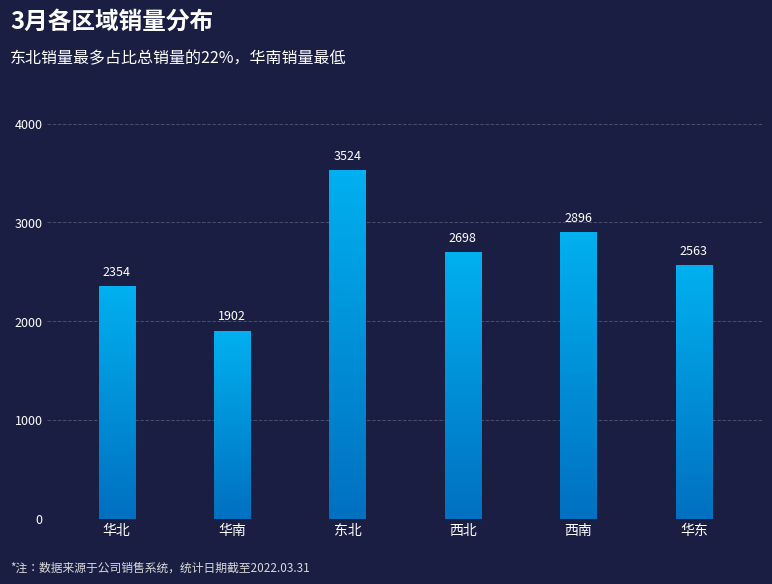
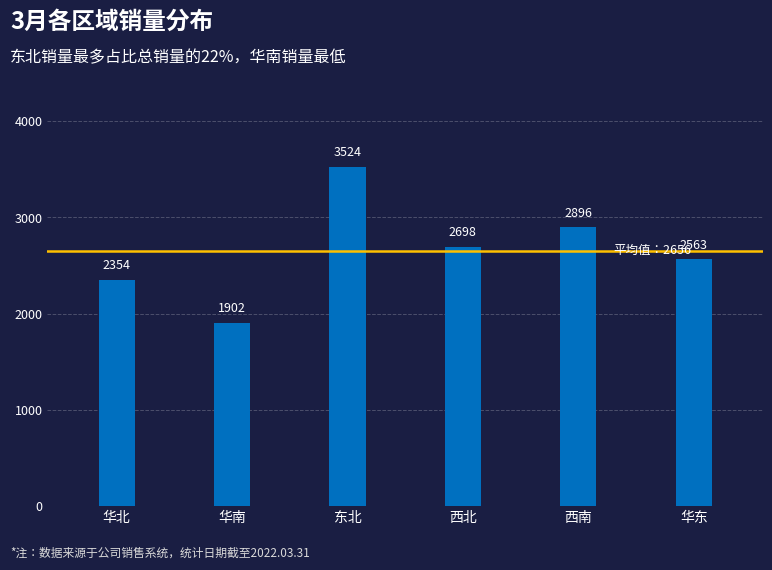
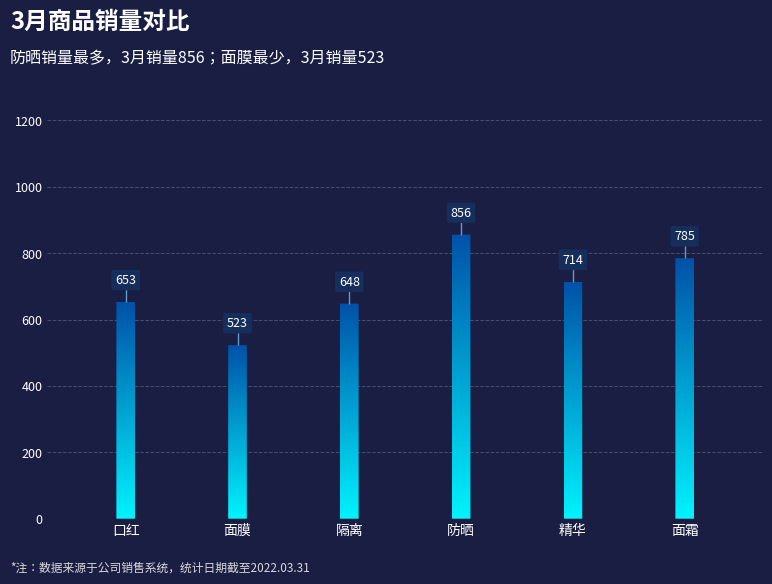
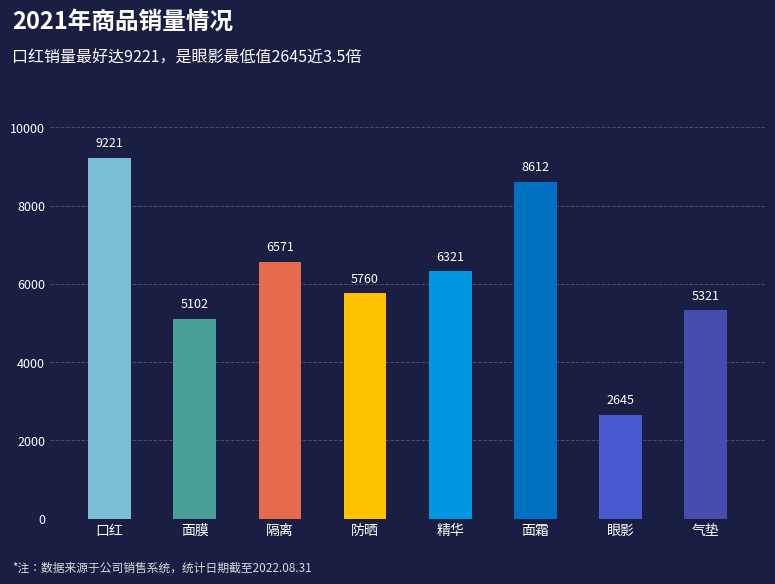
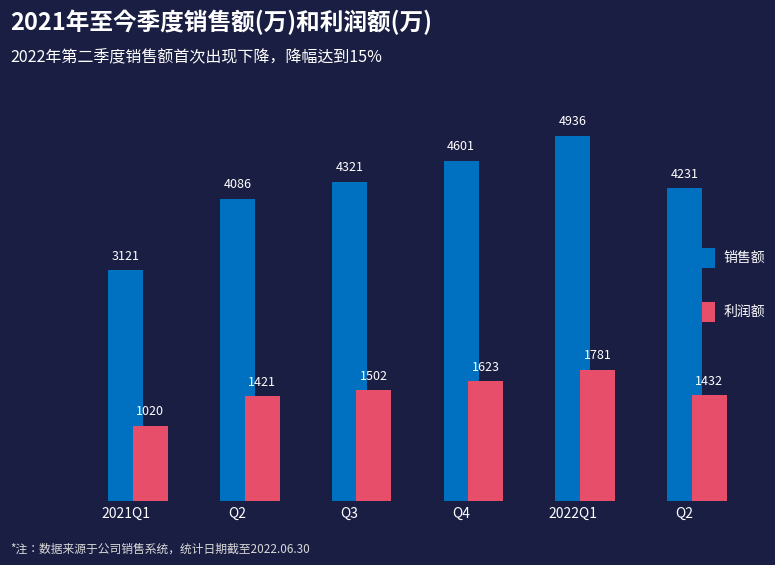
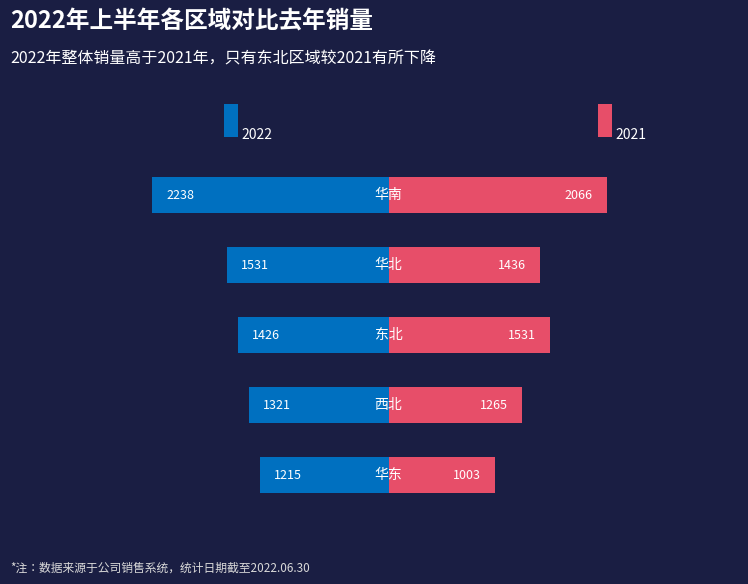
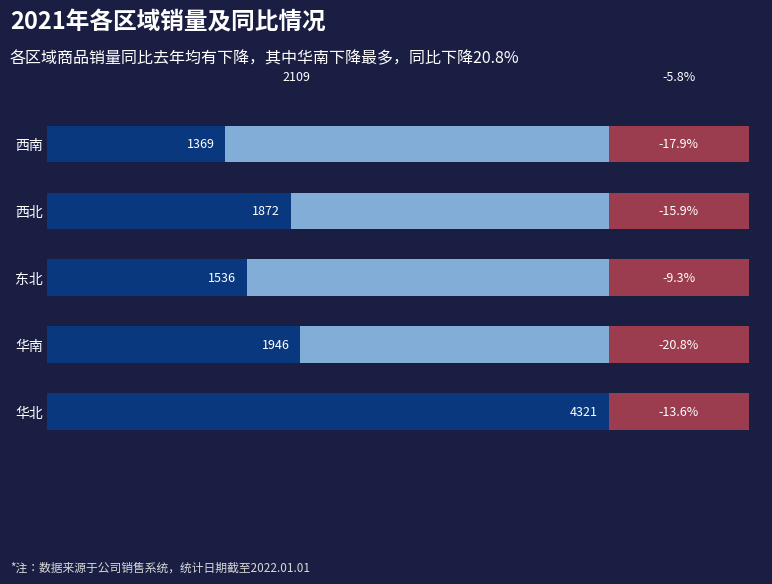
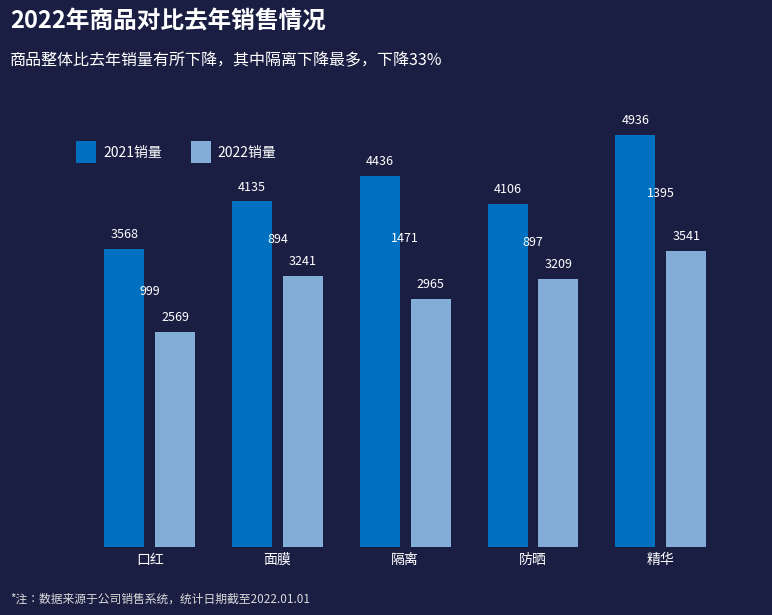
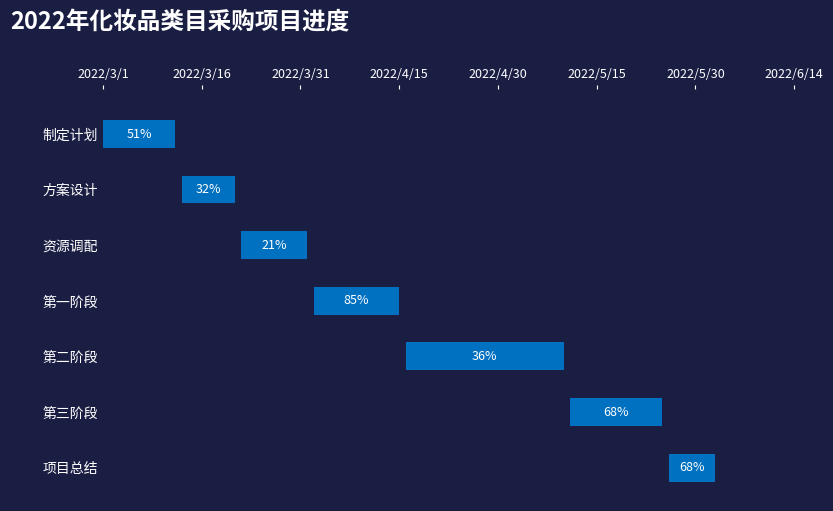
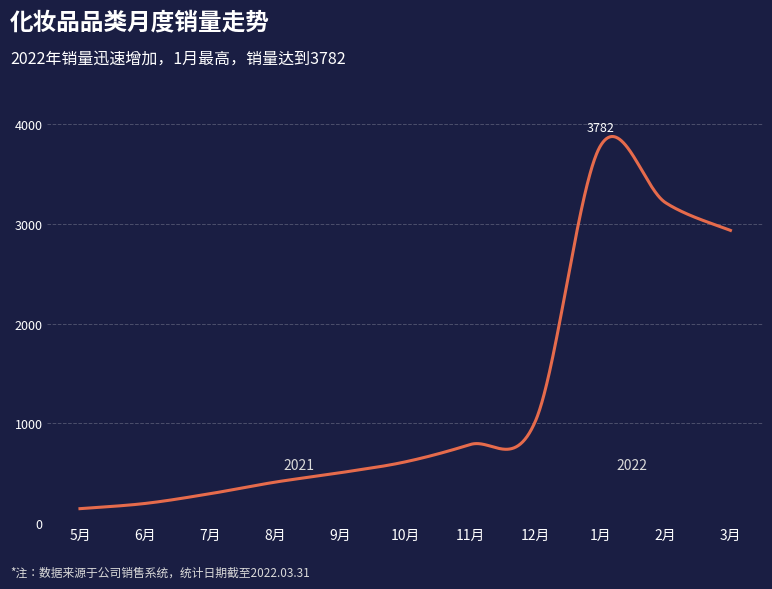
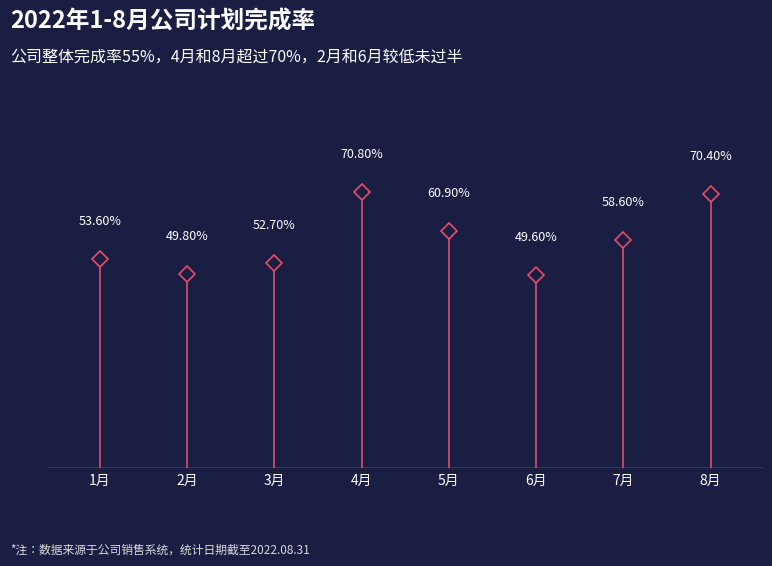
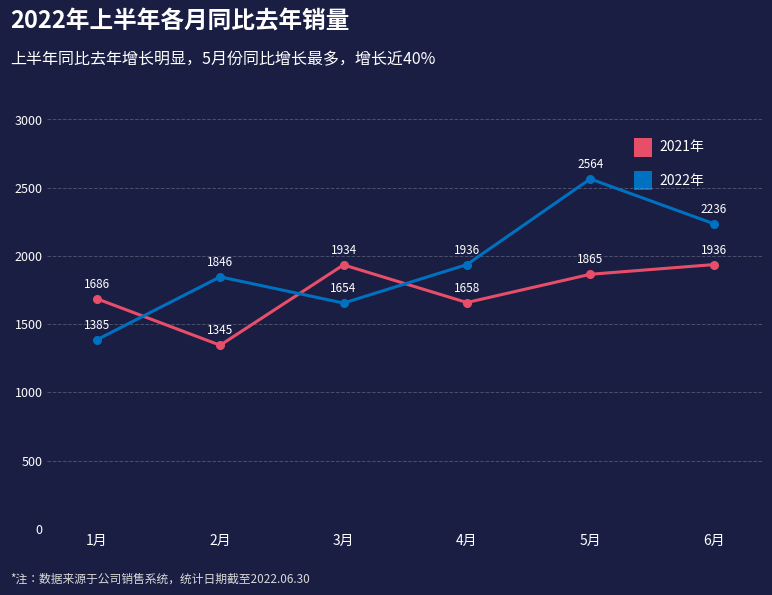
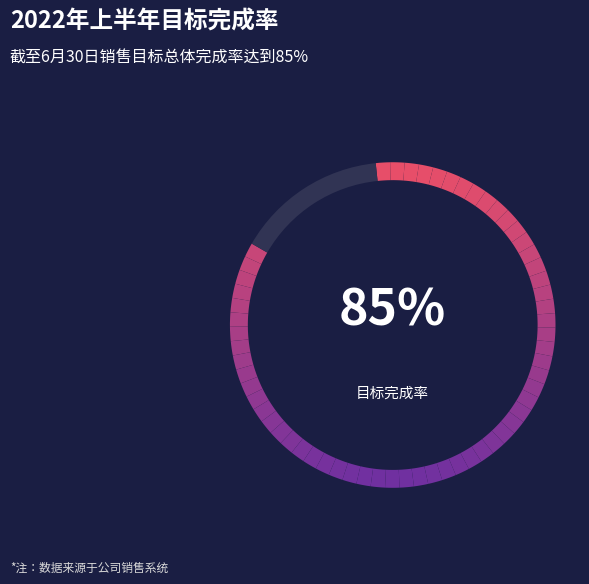
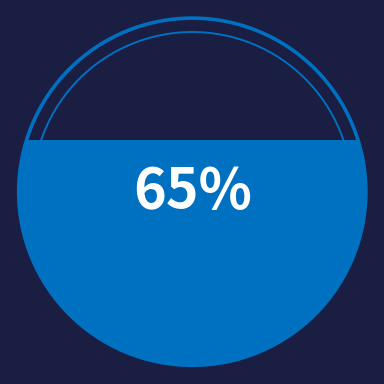

These figures' Python source, in order:
# -*- coding: utf-8 -*-
"""
《Excel数据可视化——从图表到数据大屏》第二章 图表(前15) matplotlib 复刻
依赖: pip install matplotlib numpy
运行: 直接 python 运行本脚本, 输出 15 张 PNG 到 output/ 目录
"""
import os
import numpy as np
import matplotlib
matplotlib.use('Agg')
import matplotlib.pyplot as plt
from matplotlib.patches import Rectangle, Circle, Wedge, PathPatch
from matplotlib.path import Path
from matplotlib.colors import LinearSegmentedColormap
from matplotlib.lines import Line2D

BG = '#1A1E43'
GRID = dict(color='white', alpha=0.22, linestyle='--', linewidth=0.7)
plt.rcParams['font.family'] = ['Microsoft YaHei', 'SimHei', 'sans-serif']
plt.rcParams['axes.unicode_minus'] = False

try:
    OUT = os.path.join(os.path.dirname(os.path.abspath(__file__)), 'output')
except NameError:
    OUT = os.path.join(os.getcwd(), 'output')
os.makedirs(OUT, exist_ok=True)

FIG = []


def new_fig(w=8.32, h=6.1):
    fig = plt.figure(figsize=(w, h), facecolor=BG)
    FIG.append(fig)
    return fig


def header(fig, title, subtitle=None, note=None):
    fig.text(0.055, 0.935, title, fontsize=17, fontweight='bold',
             color='white', ha='left', va='center')
    if subtitle:
        fig.text(0.055, 0.875, subtitle, fontsize=11.5,
                 color='white', ha='left', va='center')
    if note:
        fig.text(0.055, 0.04, note, fontsize=8.5,
                 color='#D9D9D9', ha='left', va='center')


def plot_ax(fig, rect=(0.10, 0.12, 0.86, 0.68)):
    ax = fig.add_axes(rect)
    ax.set_facecolor(BG)
    ax.tick_params(colors='white', labelsize=9, length=0)
    for s in ax.spines.values():
        s.set_visible(False)
    return ax


def grad_bar(ax, x, y0, h, w, c_top, c_bottom, zorder=2):
    cmap = LinearSegmentedColormap.from_list('g', [c_bottom, c_top])
    img = np.linspace(0, 1, 256).reshape(-1, 1)
    ax.imshow(img, extent=[x - w / 2, x + w / 2, y0, y0 + h],
              aspect='auto', cmap=cmap, zorder=zorder, interpolation='bilinear')


def rounded_bar(ax, x, y0, h, w, c_top, c_bottom, zorder=2, n=80):
    r = w / 2
    a = np.linspace(180, 0, n)
    verts = [(x - r, y0), (x - r, y0 + h)]
    codes = [Path.MOVETO, Path.LINETO]
    for an in a[1:]:
        verts.append((x + r * np.cos(np.radians(an)), y0 + h + r * np.sin(np.radians(an))))
        codes.append(Path.LINETO)
    verts += [(x + r, y0), (x - r, y0)]
    codes += [Path.LINETO, Path.CLOSEPOLY]
    patch = PathPatch(Path(verts, codes), fc='none', ec='none')
    ax.add_patch(patch)
    cmap = LinearSegmentedColormap.from_list('g', [c_bottom, c_top])
    img = np.linspace(0, 1, 256).reshape(-1, 1)
    ax.imshow(img, extent=[x - r, x + r, y0, y0 + h + r],
              aspect='auto', cmap=cmap, zorder=zorder,
              clip_path=patch, interpolation='bilinear')


def val_label(ax, x, y, text, span, fs=9, zorder=5):
    ax.text(x, y + 0.02 * span, str(text), ha='center', va='bottom',
            fontsize=fs, color='white', zorder=zorder)


def save(name):
    plt.savefig(os.path.join(OUT, name), facecolor=BG, dpi=100)


def catmull_rom(xs, ys, n=120):
    P = list(zip(list(xs), list(ys)))
    pts = [P[0]] + P + [P[-1]]
    t = np.linspace(0, 1, n)
    ox, oy = [], []
    for i in range(len(pts) - 3):
        p0, p1, p2, p3 = pts[i:i + 4]
        for tt in t:
            ox.append(0.5 * ((2 * p1[0]) + (-p0[0] + p2[0]) * tt
                             + (2 * p0[0] - 5 * p1[0] + 4 * p2[0] - p3[0]) * tt ** 2
                             + (-p0[0] + 3 * p1[0] - 3 * p2[0] + p3[0]) * tt ** 3))
            oy.append(0.5 * ((2 * p1[1]) + (-p0[1] + p2[1]) * tt
                             + (2 * p0[1] - 5 * p1[1] + 4 * p2[1] - p3[1]) * tt ** 2
                             + (-p0[1] + 3 * p1[1] - 3 * p2[1] + p3[1]) * tt ** 3))
    return ox, oy


# ============ 1. 渐变柱形图 ============
def chart1():
    regions = ['华北', '华南', '东北', '西北', '西南', '华东']
    sales = [2354, 1902, 3524, 2698, 2896, 2563]
    fig = new_fig()
    header(fig, '3月各区域销量分布', '东北销量最多占比总销量的22%，华南销量最低',
           '*注：数据来源于公司销售系统，统计日期截至2022.03.31')
    ax = plot_ax(fig)
    xs = np.arange(len(regions))
    bw = 1 / (1 + 2.19)
    for x, v in zip(xs, sales):
        grad_bar(ax, x, 0, v, bw, '#0070C0', '#00B0F0')
    for x, v in zip(xs, sales):
        val_label(ax, x, v, v, 4000)
    ax.set_xlim(-0.6, 5.6)
    ax.set_ylim(0, 4200)
    ax.set_xticks(xs)
    ax.set_xticklabels(regions, fontsize=10)
    ax.set_yticks([0, 1000, 2000, 3000, 4000])
    ax.grid(axis='y', **GRID)
    save('01_渐变柱形图.png')


# ============ 2. 带均值柱形图 ============
def chart2():
    regions = ['华北', '华南', '东北', '西北', '西南', '华东']
    sales = [2354, 1902, 3524, 2698, 2896, 2563]
    mean = round(sum(sales) / len(sales), 2)
    fig = new_fig(h=5.94)
    header(fig, '3月各区域销量分布', '东北销量最多占比总销量的22%，华南销量最低',
           '*注：数据来源于公司销售系统，统计日期截至2022.03.31')
    ax = plot_ax(fig)
    xs = np.arange(len(regions))
    bw = 1 / (1 + 2.19)
    ax.bar(xs, sales, width=bw, color='#0070C0', zorder=3)
    ax.axhline(mean, color='#FFC000', lw=1.8, zorder=4)
    for x, v in zip(xs, sales):
        val_label(ax, x, v, v, 4200)
    ax.text(4.30, mean, f'平均值：{int(round(mean))}', fontsize=9, color='white',
            ha='left', va='center', zorder=6)
    ax.set_xlim(-0.6, 5.6)
    ax.set_ylim(0, 4200)
    ax.set_xticks(xs)
    ax.set_xticklabels(regions, fontsize=10)
    ax.set_yticks([0, 1000, 2000, 3000, 4000])
    ax.grid(axis='y', **GRID)
    save('02_带均值柱形图.png')


# ============ 3. 渐变圆角柱形图 ============
def chart3():
    goods = ['口红', '面膜', '隔离', '防晒', '精华', '面霜']
    sales = [653, 523, 648, 856, 714, 785]
    fig = new_fig()
    header(fig, '3月商品销量对比', '防晒销量最多，3月销量856；面膜最少，3月销量523',
           '*注：数据来源于公司销售系统，统计日期截至2022.03.31')
    ax = plot_ax(fig)
    xs = np.arange(len(goods))
    bw = 1 / (1 + 5.0)
    span = 1200
    for x, v in zip(xs, sales):
        rounded_bar(ax, x, 0, v, bw, '#00F3FE', '#0052A8')
    for x, v in zip(xs, sales):
        ax.vlines(x, v, v + 0.035 * span, color='#5B9BD5', lw=1.0, zorder=5)
        ax.text(x, v + 0.055 * span, str(v), ha='center', va='center',
                fontsize=9, color='white', zorder=6,
                bbox=dict(boxstyle='round,pad=0.3,rounding_size=0.14',
                          fc='#152E5C', ec='none'))
    ax.set_xlim(-0.7, 5.7)
    ax.set_ylim(0, 1250)
    ax.set_xticks(xs)
    ax.set_xticklabels(goods, fontsize=10)
    ax.set_yticks([0, 200, 400, 600, 800, 1000, 1200])
    ax.grid(axis='y', **GRID)
    save('03_渐变圆角柱形图.png')


# ============ 4. 标注柱形图 ============
def chart4():
    goods = ['口红', '面膜', '隔离', '防晒', '精华', '面霜', '眼影', '气垫']
    sales = [9221, 5102, 6571, 5760, 6321, 8612, 2645, 5321]
    colors = ['#7BBDD5', '#49A098', '#E66B4C', '#FFC000',
              '#0097E0', '#0070C0', '#4A5BD1', '#464CAC']
    fig = new_fig()
    header(fig, '2021年商品销量情况', '口红销量最好达9221，是眼影最低值2645近3.5倍',
           '*注：数据来源于公司销售系统，统计日期截至2022.08.31')
    ax = plot_ax(fig)
    xs = np.arange(len(goods))
    bw = 1 / (1 + 1.0)
    ax.bar(xs, sales, width=bw, color=colors, zorder=3)
    for x, v in zip(xs, sales):
        val_label(ax, x, v, v, 10500)
    ax.set_xlim(-0.7, 7.7)
    ax.set_ylim(0, 10600)
    ax.set_xticks(xs)
    ax.set_xticklabels(goods, fontsize=10)
    ax.set_yticks([0, 2000, 4000, 6000, 8000, 10000])
    ax.grid(axis='y', **GRID)
    save('04_标注柱形图.png')


# ============ 5. 层叠柱形图 ============
def chart5():
    q = ['2021Q1', 'Q2', 'Q3', 'Q4', '2022Q1', 'Q2']
    sale = [3121, 4086, 4321, 4601, 4936, 4231]
    profit = [1020, 1421, 1502, 1623, 1781, 1432]
    fig = new_fig(h=5.88)
    header(fig, '2021年至今季度销售额(万)和利润额(万)',
           '2022年第二季度销售额首次出现下降，降幅达到15%',
           '*注：数据来源于公司销售系统，统计日期截至2022.06.30')
    ax = plot_ax(fig)
    xs = np.arange(len(q))
    bw = 1 / (1 + 2.19)
    ax.bar(xs, sale, width=bw, color='#0070C0', zorder=3)
    ax.bar(xs + 0.7 * bw, profit, width=bw, color='#E74E69', zorder=4)
    for x, v in zip(xs, sale):
        val_label(ax, x, v, v, 5400)
    for x, v in zip(xs, profit):
        val_label(ax, x + 0.7 * bw, v, v, 5400)
    ax.set_xlim(-0.7, 5.7)
    ax.set_ylim(0, 5400)
    ax.set_xticks(xs)
    ax.set_xticklabels(q, fontsize=10)
    ax.set_yticks([])
    ax.add_patch(Rectangle((0.905, 0.585), 0.028, 0.05, transform=ax.transAxes,
                           fc='#0070C0', ec='none'))
    ax.add_patch(Rectangle((0.905, 0.45), 0.028, 0.05, transform=ax.transAxes,
                           fc='#E74E69', ec='none'))
    ax.text(0.945, 0.61, '销售额', transform=ax.transAxes, fontsize=10,
            color='white', ha='left', va='center')
    ax.text(0.945, 0.475, '利润额', transform=ax.transAxes, fontsize=10,
            color='white', ha='left', va='center')
    save('05_层叠柱形图.png')


# ============ 6. 蝴蝶图 ============
def butterfly(fig, cats, v2022, v2021, legend=True, label_fmt=None,
              bar_scale=None, inset=0.04):
    ax = plot_ax(fig, rect=(0.09, 0.10, 0.84, 0.70))
    y = np.arange(len(cats), 0, -1)
    m = max(max(v2022), max(v2021))
    scale = bar_scale or m * 1.478
    ax.barh(y, [-v for v in v2022], height=0.52, color='#0070C0', zorder=3)
    ax.barh(y, v2021, height=0.52, color='#E74E69', zorder=3)
    for yy, v in zip(y, v2022):
        ax.text(-v + inset * scale, yy, (label_fmt or str)(v), ha='left',
                va='center', fontsize=9, color='white', zorder=5)
    for yy, v in zip(y, v2021):
        ax.text(v - inset * scale, yy, (label_fmt or str)(v), ha='right',
                va='center', fontsize=9, color='white', zorder=5)
    for yy, c in zip(y, cats):
        ax.text(0, yy, c, ha='center', va='center', fontsize=10,
                color='white', zorder=6)
    ax.set_xlim(-scale, scale)
    ax.set_ylim(0.2, len(cats) + 1.3)
    ax.set_xticks([])
    ax.set_yticks([])
    if legend:
        ax.add_patch(Rectangle((-scale * 0.47, len(cats) + 0.82), scale * 0.04,
                               scale * 0.075, fc='#0070C0', ec='none'))
        ax.text(-scale * 0.42, len(cats) + 0.86, '2022', fontsize=10,
                color='white', ha='left', va='center')
        ax.add_patch(Rectangle((scale * 0.60, len(cats) + 0.82), scale * 0.04,
                               scale * 0.075, fc='#E74E69', ec='none'))
        ax.text(scale * 0.65, len(cats) + 0.86, '2021', fontsize=10,
                color='white', ha='left', va='center')
    return ax


def chart6():
    cats = ['华南', '华北', '东北', '西北', '华东']
    v2022 = [2238, 1531, 1426, 1321, 1215]
    v2021 = [2066, 1436, 1531, 1265, 1003]
    fig = new_fig()
    header(fig, '2022年上半年各区域对比去年销量',
           '2022年整体销量高于2021年，只有东北区域较2021有所下降',
           '*注：数据来源于公司销售系统，统计日期截至2022.06.30')
    butterfly(fig, cats, v2022, v2021)
    save('06_蝴蝶图.png')


# ============ 7. 蝴蝶图 28 ============
def chart7():
    cats = ['华东', '西北', '东北', '华北', '华南']
    v2022 = [0.36, 0.31, 0.18, 0.13, 0.09]
    v2021 = [0.42, 0.26, 0.19, 0.12, 0.05]
    fig = new_fig(8.32, 2.30)
    header(fig, '2022年第一季度销售目标完成情况',
           '华东区域完成率最高达到36%，但是相比去年的42%有所下降',
           '*注：数据来源于公司销售系统，统计日期截至2022.03.31')
    adv = 0.00422
    xb0, xbe = 0.154, 0.402
    xr0, xre = 0.560, 0.853
    cap_b = int(round((xbe - xb0) / adv))
    cap_r = int(round((xre - xr0) / adv))
    ys = [0.75, 0.70, 0.65, 0.60, 0.55]
    for yy, c, v22, v21 in zip(ys, cats, v2022, v2021):
        fig.text(0.141, yy, f'{v22:.0%}', ha='right', va='center',
                 fontsize=8, color='white')
        nb = min(int(round(v22 * 200)), cap_b)
        for k in range(nb):
            fig.text(xb0 + k * adv, yy, '|', ha='center', va='center',
                     fontsize=12, family='Stencil', color='#0070C0')
        fig.text(0.480, yy, c, ha='center', va='center',
                 fontsize=8, color='white')
        nr = min(int(round(v21 * 200)), cap_r)
        for k in range(nr):
            fig.text(xr0 + k * adv, yy, '|', ha='center', va='center',
                     fontsize=12, family='Stencil', color='#E74E69')
        fig.text(0.863, yy, f'{v21:.0%}', ha='left', va='center',
                 fontsize=8, color='white')
    save('07_蝴蝶图_28.png')


# ============ 8. 数值百分比 ============
def chart8():
    cats = ['华东', '西南', '西北', '东北', '华南', '华北']
    sales = [2109, 1369, 1872, 1536, 1946, 4321]
    place1 = [2212, 2952, 2449, 2785, 2375, 0]
    place2 = [1080.25] * 6
    pct = ['-5.8%', '-17.9%', '-15.9%', '-9.3%', '-20.8%', '-13.6%']
    total = 5401.25
    fig = new_fig()
    header(fig, '2021年各区域销量及同比情况',
           '各区域商品销量同比去年均有下降，其中华南下降最多，同比下降20.8%',
           '*注：数据来源于公司销售系统，统计日期截至2022.01.01')
    ax = plot_ax(fig)
    y = np.arange(len(cats), 0, -1)
    ax.barh(y, sales, height=0.55, color='#09387E', zorder=3)
    ax.barh(y, place1, left=sales, height=0.55, color='#82ADD7', zorder=3)
    ax.barh(y, place2, left=[a + b for a, b in zip(sales, place1)],
            height=0.55, color='#9B3D4F', zorder=3)
    for yy, v in zip(y, sales):
        ax.text(v - total * 0.015, yy, str(v), ha='right', va='center',
                fontsize=9, color='white', zorder=5)
    for yy, p in zip(y, pct):
        ax.text(total - place2[0] / 2, yy, p, ha='center', va='center',
                fontsize=9, color='white', zorder=5)
    ax.set_yticks(y)
    ax.set_yticklabels(cats, fontsize=10)
    ax.set_xticks([])
    ax.set_xlim(0, total * 1.02)
    ax.set_ylim(-0.6, 5.6)
    save('08_数值百分比.png')


# ============ 9. 对比柱形图 ============
def chart9():
    goods = ['口红', '面膜', '隔离', '防晒', '精华']
    v2021 = [3568, 4135, 4436, 4106, 4936]
    v2022 = [2569, 3241, 2965, 3209, 3541]
    diff = [a - b for a, b in zip(v2021, v2022)]
    fig = new_fig(h=6.45)
    header(fig, '2022年商品对比去年销售情况',
           '商品整体比去年销量有所下降，其中隔离下降最多，下降33%',
           '*注：数据来源于公司销售系统，统计日期截至2022.01.01')
    ax = plot_ax(fig)
    xs = np.arange(len(goods))
    bw = 1 / (1 + 2.19)
    off = bw * (1 + 0.27) / 2
    ax.bar(xs - off, v2021, width=bw, color='#0070C0', zorder=3)
    ax.bar(xs + off, v2022, width=bw, color='#82ADD7', zorder=3)
    for x, v in zip(xs, v2021):
        val_label(ax, x - off, v, v, 5200, fs=9)
    for x, v in zip(xs, v2022):
        val_label(ax, x + off, v, v, 5200, fs=9)
    for x, d in zip(xs, diff):
        ax.text(x, (v2021[xs.tolist().index(x)] + v2022[xs.tolist().index(x)]) / 2,
                str(d), ha='center', va='center', fontsize=9,
                color='white', zorder=6)
    ax.set_xlim(-0.8, 4.8)
    ax.set_ylim(0, 5250)
    ax.set_xticks(xs)
    ax.set_xticklabels(goods, fontsize=10)
    ax.set_yticks([])
    ax.add_patch(Rectangle((0.04, 0.875), 0.028, 0.05, transform=ax.transAxes,
                           fc='#0070C0', ec='none'))
    ax.text(0.078, 0.90, '2021销量', transform=ax.transAxes, fontsize=10,
            color='white', ha='left', va='center')
    ax.add_patch(Rectangle((0.20, 0.875), 0.028, 0.05, transform=ax.transAxes,
                           fc='#82ADD7', ec='none'))
    ax.text(0.238, 0.90, '2022销量', transform=ax.transAxes, fontsize=10,
            color='white', ha='left', va='center')
    save('09_对比柱形图.png')


# ============ 10. 甘特图 ============
def chart10():
    import datetime as dt
    items = ['制定计划', '方案设计', '资源调配', '第一阶段', '第二阶段', '第三阶段', '项目总结']
    start = [44621, 44633, 44642, 44653, 44667, 44692, 44707]
    days = [11, 8, 10, 13, 24, 14, 7]
    pct = ['51%', '32%', '21%', '85%', '36%', '68%', '68%']
    base = dt.datetime(1899, 12, 30)
    d0 = base + dt.timedelta(days=44621)
    d1 = base + dt.timedelta(days=44726)
    fig = new_fig(8.86, 5.88)
    header(fig, '2022年化妆品类目采购项目进度')
    ax = plot_ax(fig, rect=(0.16, 0.12, 0.78, 0.70))
    y = np.arange(len(items), 0, -1)
    ax.barh(y, days, left=start, height=0.5, color='#0070C0', zorder=3)
    for yy, s, d, p in zip(y, start, days, pct):
        ax.text(s + d / 2, yy, p, ha='center', va='center', fontsize=9,
                color='white', zorder=5)
    ax.set_yticks(y)
    ax.set_yticklabels(items, fontsize=10)
    ax.set_xlim(44621, 44726)
    ax.set_ylim(0.4, len(items) + 0.8)
    ax.xaxis.set_ticks_position('top')
    ticks = range(44621, 44727, 15)
    ax.set_xticks(list(ticks))
    ax.set_xticklabels([f'{(base + dt.timedelta(days=t)).year}/'
                        f'{(base + dt.timedelta(days=t)).month}/'
                        f'{(base + dt.timedelta(days=t)).day}'
                        for t in ticks], fontsize=9)
    ax.tick_params(axis='x', colors='white', length=3)
    ax.tick_params(axis='y', colors='white', length=0)
    for s in ax.spines.values():
        s.set_visible(False)
    save('10_甘特图.png')


# ============ 11. 平滑折线图 ============
def chart11():
    months = ['5月', '6月', '7月', '8月', '9月', '10月', '11月', '12月', '1月', '2月', '3月']
    sales = [146, 198, 296, 412, 506, 615, 789, 1021, 3782, 3215, 2936]
    fig = new_fig(h=6.16)
    header(fig, '化妆品品类月度销量走势', '2022年销量迅速增加，1月最高，销量达到3782',
           '*注：数据来源于公司销售系统，统计日期截至2022.03.31')
    ax = plot_ax(fig)
    xs = np.arange(len(months))
    sx, sy = catmull_rom(xs, sales)
    ax.plot(sx, sy, color='#E66B4C', lw=2.2, zorder=3)
    peak = max(sales)
    pi = sales.index(peak)
    ax.text(pi, peak + 120, str(peak), ha='center', va='bottom', fontsize=9,
            color='white', zorder=5)
    ax.set_xlim(-0.5, 10.5)
    ax.set_ylim(0, 4200)
    ax.set_xticks(xs)
    ax.set_xticklabels(months, fontsize=10)
    ax.set_yticks([0, 1000, 2000, 3000, 4000])
    ax.grid(axis='y', **GRID)
    fig.text(0.402, 0.215, '2021', ha='center', va='center',
             fontsize=10, color='#D9D9D9')
    fig.text(0.803, 0.215, '2022', ha='center', va='center',
             fontsize=10, color='#D9D9D9')
    save('11_平滑折线图.png')


# ============ 12. 菱形走势图 ============
def chart12():
    months = ['1月', '2月', '3月', '4月', '5月', '6月', '7月', '8月']
    rate = [0.536, 0.498, 0.527, 0.708, 0.609, 0.496, 0.586, 0.704]
    fig = new_fig(h=5.90)
    header(fig, '2022年1-8月公司计划完成率',
           '公司整体完成率55%，4月和8月超过70%，2月和6月较低未过半',
           '*注：数据来源于公司销售系统，统计日期截至2022.08.31')
    ax = plot_ax(fig, rect=(0.10, 0.178, 0.86, 0.661))
    xs = np.arange(len(months))
    ax.vlines(xs, 0, rate, color='#E74E69', lw=1.2, zorder=3)
    ax.plot(xs, rate, ls='none', marker='D', markersize=8,
            mfc=BG, mec='#E74E69', mew=1.2, zorder=4)
    for x, v in zip(xs, rate):
        ax.text(x, v + 0.08, f'{v:.2%}', ha='center', va='bottom',
                fontsize=9, color='white', zorder=5)
    ax.axhline(0, color='#A6A6A6', lw=1.0, zorder=2)
    ax.set_xlim(-0.6, 7.6)
    ax.set_ylim(0, 1.0)
    ax.set_xticks(xs)
    ax.set_xticklabels(months, fontsize=10)
    ax.set_yticks([])
    save('12_菱形走势图.png')


# ============ 13. 对比折线图 ============
def chart13():
    months = ['1月', '2月', '3月', '4月', '5月', '6月']
    v2021 = [1686, 1345, 1934, 1658, 1865, 1936]
    v2022 = [1385, 1846, 1654, 1936, 2564, 2236]
    fig = new_fig(h=6.22)
    header(fig, '2022年上半年各月同比去年销量',
           '上半年同比去年增长明显，5月份同比增长最多，增长近40%',
           '*注：数据来源于公司销售系统，统计日期截至2022.06.30')
    ax = plot_ax(fig)
    xs = np.arange(len(months))
    ax.plot(xs, v2021, color='#E74E69', lw=2.2, marker='o', ms=5.5,
            mfc='#E74E69', mec='#E74E69', zorder=4)
    ax.plot(xs, v2022, color='#0070C0', lw=2.2, marker='o', ms=5.5,
            mfc='#0070C0', mec='#0070C0', zorder=4)
    for x, v in zip(xs, v2021):
        ax.text(x, v + 60, str(v), ha='center', va='bottom', fontsize=8.5,
                color='white', zorder=5)
    for x, v in zip(xs, v2022):
        ax.text(x, v + 60, str(v), ha='center', va='bottom', fontsize=8.5,
                color='white', zorder=5)
    ax.set_xlim(-0.4, 5.4)
    ax.set_ylim(1000, 3100)
    ax.set_xticks(xs)
    ax.set_xticklabels(months, fontsize=10)
    ax.set_yticks([0, 500, 1000, 1500, 2000, 2500, 3000])
    ax.grid(axis='y', **GRID)
    ax.add_patch(Rectangle((0.82, 0.88), 0.025, 0.045, transform=ax.transAxes,
                           fc='#E74E69', ec='none'))
    ax.text(0.855, 0.902, '2021年', transform=ax.transAxes, fontsize=10,
            color='white', ha='left', va='center')
    ax.add_patch(Rectangle((0.82, 0.80), 0.025, 0.045, transform=ax.transAxes,
                           fc='#0070C0', ec='none'))
    ax.text(0.855, 0.822, '2022年', transform=ax.transAxes, fontsize=10,
            color='white', ha='left', va='center')
    save('13_对比折线图.png')


# ============ 14. 单值圆环图 ============
def chart14():
    fig = new_fig()
    header(fig, '2022年上半年目标完成率',
           '截至6月30日销售目标总体完成率达到85%',
           '*注：数据来源于公司销售系统')
    ax = fig.add_axes([0.29, 0.13, 0.45, 0.615])
    ax.set_facecolor(BG)
    ax.set_xlim(-1.15, 1.15)
    ax.set_ylim(-1.15, 1.15)
    ax.set_aspect('equal')
    ax.axis('off')
    # 85% arc: gradient 7030A0 (top) -> E74E69 (bottom), Excel firstSliceAng=300
    start = 150.0
    sweep = 306.0
    n = 60
    seg = sweep / n
    for i in range(n):
        t0 = start + i * seg
        t1 = t0 + seg
        mid = np.radians((t0 + t1) / 2)
        t = (np.sin(mid) + 1) / 2
        col = '#{:02X}{:02X}{:02X}'.format(
            int(round(0x70 + (0xE7 - 0x70) * t)),
            int(round(0x30 + (0x4E - 0x30) * t)),
            int(round(0xA0 + (0x69 - 0xA0) * t)))
        ax.add_patch(Wedge((0, 0), 1.0, t0, t1, width=0.11,
                           facecolor=col, edgecolor='none', zorder=3))
    ax.add_patch(Wedge((0, 0), 1.0, start + sweep, start + 360, width=0.11,
                       facecolor='#313454', edgecolor='none', zorder=3))
    ax.text(0, 0.09, '85%', ha='center', va='center', fontsize=36,
            fontweight='bold', color='white', zorder=6)
    ax.text(0, -0.42, '目标完成率', ha='center', va='center', fontsize=10.5,
            color='white', zorder=6)
    save('14_单值圆环图.png')


# ============ 15. 水球图 ============
def chart15():
    fig = new_fig(3.75, 3.72)
    ax = fig.add_axes([0.01, 0.01, 0.98, 0.98])
    ax.set_facecolor(BG)
    ax.set_xlim(-1.05, 1.05)
    ax.set_ylim(-1.05, 1.05)
    ax.set_aspect('equal')
    ax.axis('off')
    ax.add_patch(Circle((0, 0), 1.0, facecolor='#0070C0', zorder=2))
    ax.add_patch(Rectangle((-1.05, 0.30), 2.1, 1.1, fc=BG, zorder=3))
    ax.add_patch(Circle((0, 0), 1.0, facecolor='none', edgecolor='#0070C0',
                        lw=2.6, zorder=4))
    ax.add_patch(Circle((0, 0), 0.92, facecolor='none', edgecolor='#0070C0',
                        lw=1.4, zorder=4))
    ax.text(0, 0, '65%', ha='center', va='center', fontsize=40,
            fontweight='bold', color='white', zorder=6)
    save('15_水球图.png')


if __name__ == '__main__':
    chart1()
    chart2()
    chart3()
    chart4()
    chart5()
    chart6()
    chart7()
    chart8()
    chart9()
    chart10()
    chart11()
    chart12()
    chart13()
    chart14()
    chart15()
    for f in FIG:
        plt.close(f)
    print('done:', len(FIG), 'charts ->', OUT)
